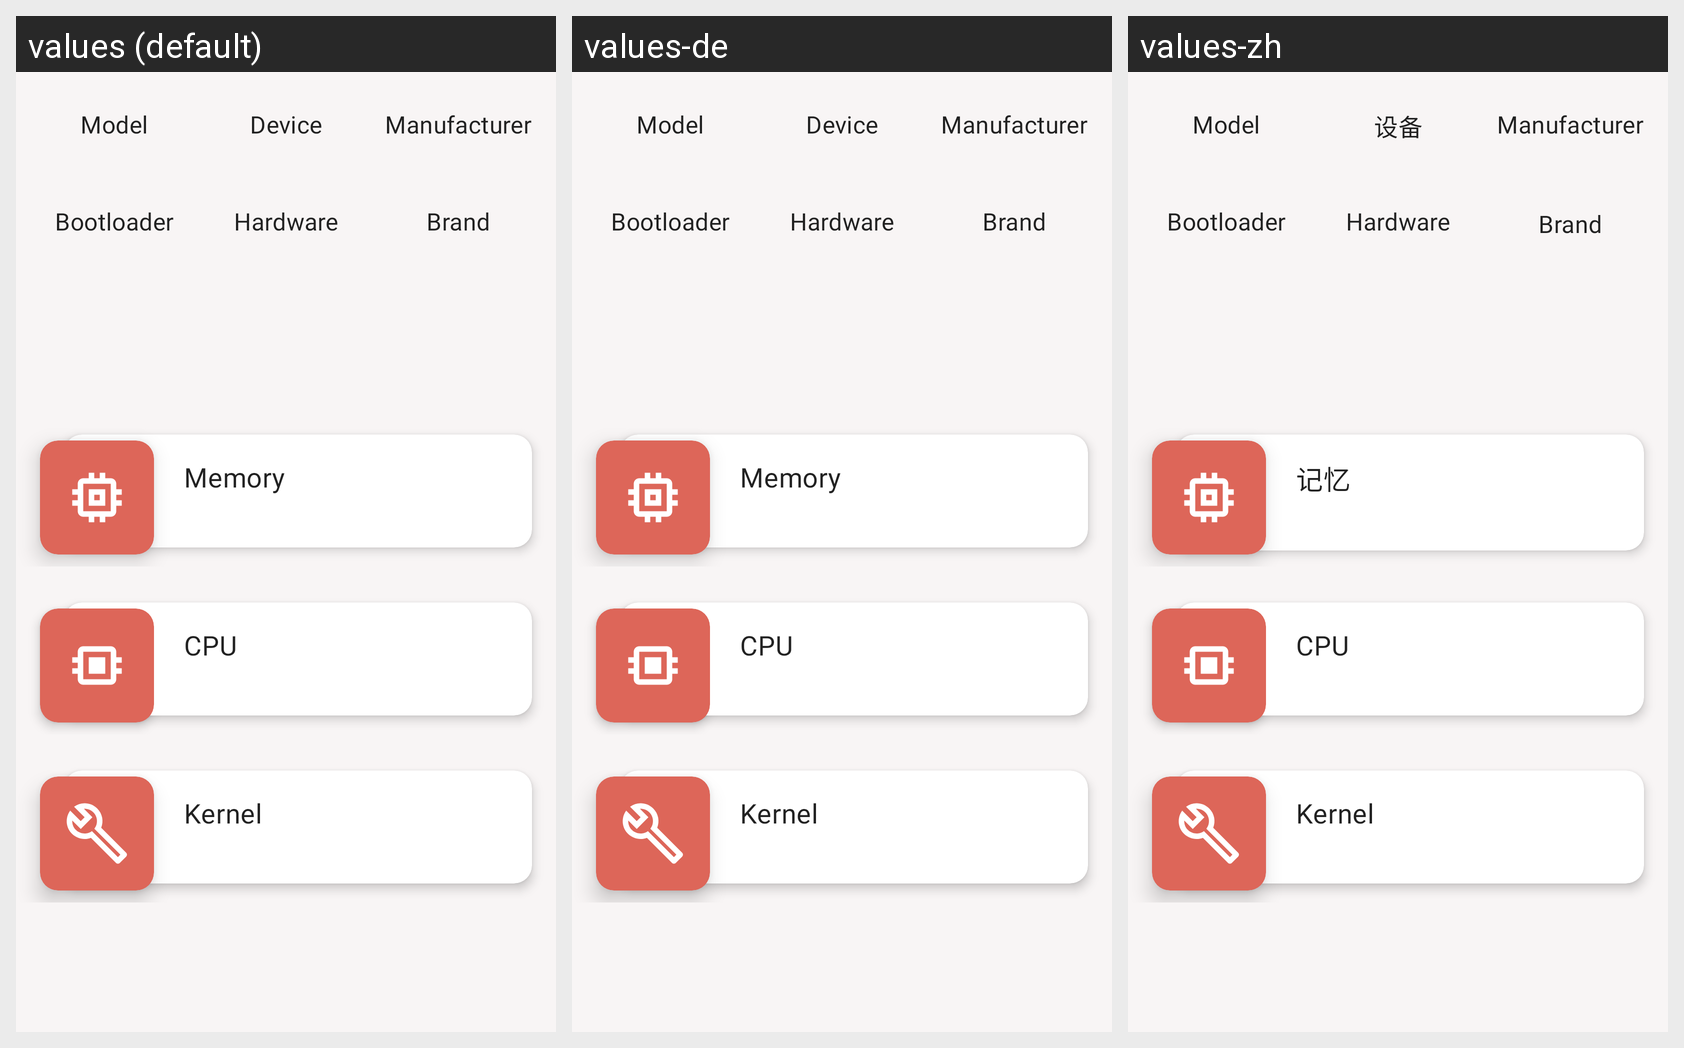

For this localized Android screen grid, give each drawn string resource with its value in every locale shown.
Android screen res/layout/fragment_device_info2.xml rendered under 3 locales, left to right: values (default), values-de, values-zh. Device: Nexus 5 (rendered at 1080×1920; each locale shown at half size, 540×960, under a caption strip naming it); theme AppTheme.
Other locales in the repository, not shown: values-ar, values-es, values-fr, values-hi, values-in, values-it, values-pt, values-ru, values-tr.
Strings drawn on this screen, with the default value and each locale's value (text and hints the layout hard-codes, and strings that could not be matched under every locale, appear in the picture but are not listed):

model
  values: Model
  values-de: Model  [not translated; the default value is used]
  values-zh: Model  [not translated; the default value is used]

device
  values: Device
  values-de: Device
  values-zh: 设备

manufacturer
  values: Manufacturer
  values-de: Manufacturer  [not translated; the default value is used]
  values-zh: Manufacturer  [not translated; the default value is used]

brand
  values: Brand
  values-de: Brand  [not translated; the default value is used]
  values-zh: Brand  [not translated; the default value is used]

memory
  values: Memory
  values-de: Memory
  values-zh: 记忆
